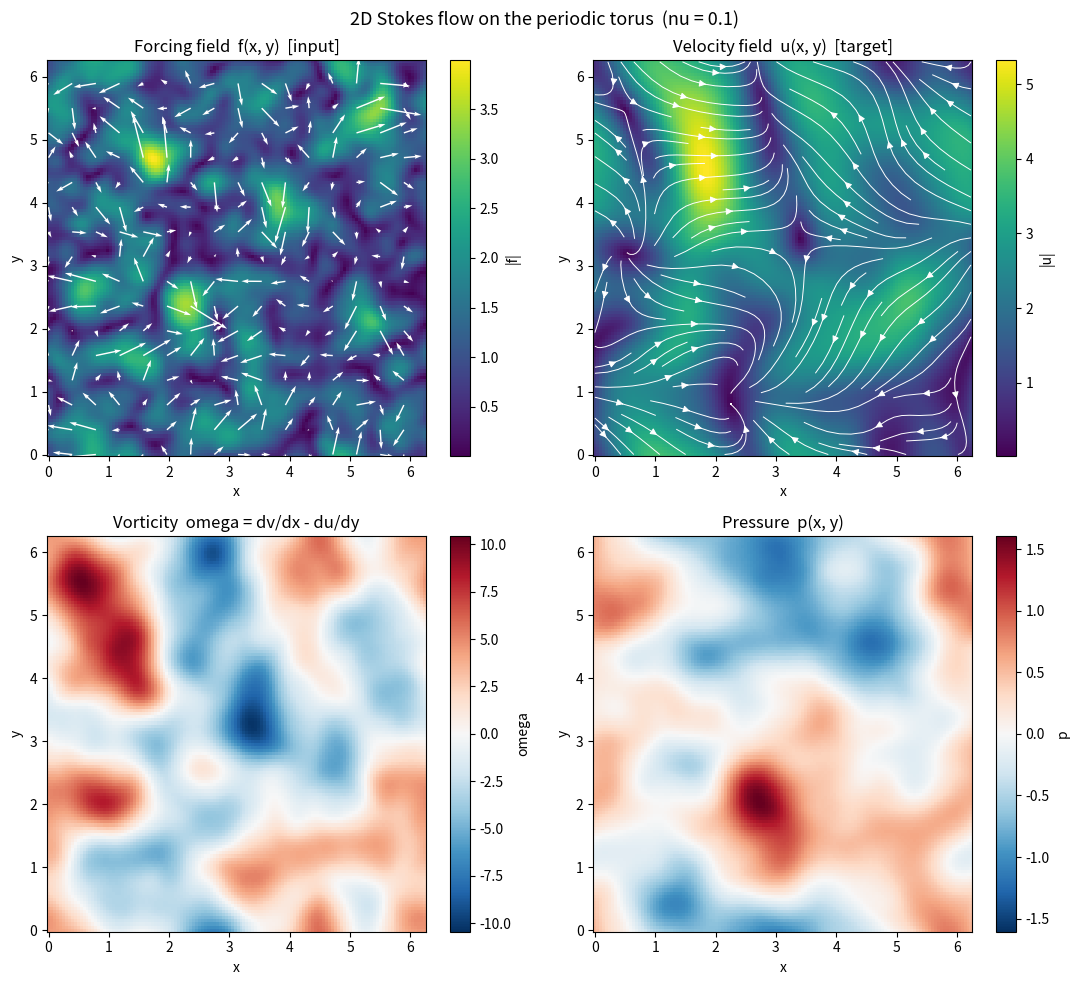

Write Python code to recreate this figure.
"""
2D incompressible Stokes flow on a doubly-periodic domain ("torus")
=====================================================================

Solves the steady, linear (inertia-free) incompressible Stokes equations

    -nu * Laplacian(u) + grad(p) = f (momentum, Stokes/creeping flow)
    div(u) = 0 (incompressibility)

on a doubly-periodic domain [0, Lx) x [0, Ly) -- the "torus" -- for a random
smooth forcing field f(x, y) = (f1, f2).

-------------------------------------------------------------------------

Structure:
  1. Random smooth forcing generator (Gaussian random field) -> gaussian_random_field_2d()
  2. Exact spectral Stokes solver -> solve_stokes2d()
  3. Diagnostics (divergence-free check, vorticity) -> compute_vorticity(), check_divergence()
  4. Save sample to disk + visualize -> generate_and_save_sample(), plot_sample()

"""

import numpy as np
import matplotlib.pyplot as plt
import os


# 1. Random smooth forcing field generator
def gaussian_random_field_2d(Nx, Ny, Lx, Ly, alpha=4.0, tau=5.0, seed=None):
    """
    Generate a smooth, mean-zero random field on a doubly-periodic grid by
    filtering white noise in Fourier space with a Matern-type spectral
    filter (this is the same style of random field FNO benchmark datasets
    use to generate forcing/initial conditions -- see Li et al., 2020).

    coef(k) = (|k|^2 + tau^2)^(-alpha/2)

    Larger `alpha` => faster spectral decay => smoother (more large-scale,
    fewer small-scale wiggles) field. `tau` sets an overall correlation
    length scale.
    """
    rng = np.random.default_rng(seed)

    kx = 2.0 * np.pi * np.fft.fftfreq(Nx, d=Lx / Nx)
    ky = 2.0 * np.pi * np.fft.fftfreq(Ny, d=Ly / Ny)
    KX, KY = np.meshgrid(kx, ky, indexing="ij")
    K2 = KX**2 + KY**2

    coef = (K2 + tau**2) ** (-alpha / 2.0)
    coef[0, 0] = 0.0  # zero out the mean (DC) mode -> mean-zero field

    noise = rng.normal(size=(Nx, Ny)) + 1j * rng.normal(size=(Nx, Ny))
    field_hat = coef * noise
    field = np.real(np.fft.ifft2(field_hat))

    # normalize to unit std so the caller controls amplitude explicitly
    field -= field.mean()
    field /= field.std() + 1e-12
    return field


# 2. Exact spectral Stokes solver
def solve_stokes2d(f1, f2, Lx, Ly, nu):
    """
    Parameters
    ----------
    f1, f2 : (Nx, Ny) arrays   forcing field components on a uniform grid
    Lx, Ly : float              domain size
    nu : float              viscosity

    Returns
    -------
    u, v : (Nx, Ny) arrays, velocity field components
    p    : (Nx, Ny) array, pressure field (defined up to an additive
                              constant, as usual for incompressible flow --
                              we fix that constant by setting mean(p) = 0)
    """
    Nx, Ny = f1.shape
    kx = 2.0 * np.pi * np.fft.fftfreq(Nx, d=Lx / Nx)
    ky = 2.0 * np.pi * np.fft.fftfreq(Ny, d=Ly / Ny)
    KX, KY = np.meshgrid(kx, ky, indexing="ij")
    K2 = KX**2 + KY**2
    K2_safe = K2.copy()
    K2_safe[0, 0] = 1.0  # avoid divide-by-zero; k=0 mode is set explicitly below

    f1_hat = np.fft.fft2(f1)
    f2_hat = np.fft.fft2(f2)

    # k . f_hat  (dot product of wavevector with forcing, in Fourier space)
    k_dot_f = KX * f1_hat + KY * f2_hat

    # pressure: p_hat = -i (k.f_hat) / |k|^2
    p_hat = -1j * k_dot_f / K2_safe
    p_hat[0, 0] = 0.0  # fix the pressure constant: mean(p) = 0

    # velocity: u_hat = (f_hat - k (k.f_hat)/|k|^2) / (nu |k|^2)
    # i.e. Leray-project f_hat, then apply the Stokes resolvent
    u1_hat = (f1_hat - KX * k_dot_f / K2_safe) / (nu * K2_safe)
    u2_hat = (f2_hat - KY * k_dot_f / K2_safe) / (nu * K2_safe)
    u1_hat[0, 0] = 0.0  # zero mean flow (k=0 mode undetermined by local forcing balance)
    u2_hat[0, 0] = 0.0

    u = np.real(np.fft.ifft2(u1_hat))
    v = np.real(np.fft.ifft2(u2_hat))
    p = np.real(np.fft.ifft2(p_hat))

    return u, v, p


# 3. Diagnostics
def compute_vorticity(u, v, Lx, Ly):
    """omega = dv/dx - du/dy, computed spectrally (exact to machine precision)."""
    Nx, Ny = u.shape
    kx = 2.0 * np.pi * np.fft.fftfreq(Nx, d=Lx / Nx)
    ky = 2.0 * np.pi * np.fft.fftfreq(Ny, d=Ly / Ny)
    KX, KY = np.meshgrid(kx, ky, indexing="ij")

    v_hat = np.fft.fft2(v)
    u_hat = np.fft.fft2(u)
    dvdx = np.real(np.fft.ifft2(1j * KX * v_hat))
    dudy = np.real(np.fft.ifft2(1j * KY * u_hat))
    return dvdx - dudy


def check_divergence(u, v, Lx, Ly):
    """Return the RMS of div(u) = du/dx + dv/dy -- should be ~machine precision."""
    Nx, Ny = u.shape
    kx = 2.0 * np.pi * np.fft.fftfreq(Nx, d=Lx / Nx)
    ky = 2.0 * np.pi * np.fft.fftfreq(Ny, d=Ly / Ny)
    KX, KY = np.meshgrid(kx, ky, indexing="ij")

    u_hat = np.fft.fft2(u)
    v_hat = np.fft.fft2(v)
    dudx = np.real(np.fft.ifft2(1j * KX * u_hat))
    dvdy = np.real(np.fft.ifft2(1j * KY * v_hat))
    div = dudx + dvdy
    return np.sqrt(np.mean(div**2))


# 4. Generate, save, and visualize one sample
def generate_and_save_sample(
    seed=0,
    Nx=128,
    Ny=128,
    Lx=2 * np.pi,
    Ly=2 * np.pi,
    nu=0.1,
    forcing_amplitude=1.0,
    alpha=4.0,
    tau=5.0,
    save_dir="stokes_data",
    save_name="stokes2d_sample.npz",
):
    """
    Generate one (forcing -> velocity) Stokes flow sample, save all fields
    to a .npz file, and return everything needed for plotting/inspection.
    """
    os.makedirs(save_dir, exist_ok=True)

    f1 = forcing_amplitude * gaussian_random_field_2d(Nx, Ny, Lx, Ly, alpha, tau, seed=seed)
    f2 = forcing_amplitude * gaussian_random_field_2d(Nx, Ny, Lx, Ly, alpha, tau, seed=seed + 1)

    u, v, p = solve_stokes2d(f1, f2, Lx, Ly, nu)
    omega = compute_vorticity(u, v, Lx, Ly)

    div_rms = check_divergence(u, v, Lx, Ly)
    rel_div = div_rms / (np.sqrt(np.mean(u**2 + v**2)) + 1e-12)
    print(f"[seed {seed}] incompressibility check: RMS(div u) = {div_rms:.3e}  "
          f"(relative to |u| scale: {rel_div:.3e} -- solver is algebraically exact, "
          f"this should stay well under 1e-4)")

    x = np.linspace(0, Lx, Nx, endpoint=False)
    y = np.linspace(0, Ly, Ny, endpoint=False)

    save_path = os.path.join(save_dir, save_name)
    np.savez(
        save_path,
        f1=f1, f2=f2,          # input: forcing field
        u=u, v=v,                # target: velocity field
        p=p, omega=omega,       # extra fields, useful for diagnostics later
        x=x, y=y,
        Lx=Lx, Ly=Ly, nu=nu, seed=seed,
    )
    print(f"Saved sample to {save_path}")

    return dict(f1=f1, f2=f2, u=u, v=v, p=p, omega=omega, x=x, y=y, Lx=Lx, Ly=Ly, nu=nu)


def plot_sample(sample, savepath="stokes2d_overview.png"):
    """
    4-panel overview figure: forcing field, velocity field (as streamlines
    over speed), vorticity, and pressure. This is the "what does the system
    look like" sanity check
    """
    f1, f2 = sample["f1"], sample["f2"]
    u, v = sample["u"], sample["v"]
    omega, p = sample["omega"], sample["p"]
    x, y = sample["x"], sample["y"]

    X, Y = np.meshgrid(x, y, indexing="ij")
    speed = np.sqrt(u**2 + v**2)
    force_mag = np.sqrt(f1**2 + f2**2)

    fig, axes = plt.subplots(2, 2, figsize=(11, 10))

    ax = axes[0, 0]
    im = ax.pcolormesh(X, Y, force_mag, shading="auto", cmap="viridis")
    ax.quiver(X[::8, ::8], Y[::8, ::8], f1[::8, ::8], f2[::8, ::8], color="white", scale=30)
    ax.set_title("Forcing field  f(x, y)  [input]")
    ax.set_xlabel("x"); ax.set_ylabel("y")
    fig.colorbar(im, ax=ax, label="|f|")

    ax = axes[0, 1]
    im = ax.pcolormesh(X, Y, speed, shading="auto", cmap="viridis")
    ax.streamplot(y, x, v.T, u.T, color="white", density=1.0, linewidth=0.7)
    ax.set_title("Velocity field  u(x, y)  [target]")
    ax.set_xlabel("x"); ax.set_ylabel("y")
    fig.colorbar(im, ax=ax, label="|u|")

    ax = axes[1, 0]
    vmax = np.abs(omega).max()
    im = ax.pcolormesh(X, Y, omega, shading="auto", cmap="RdBu_r", vmin=-vmax, vmax=vmax)
    ax.set_title("Vorticity  omega = dv/dx - du/dy")
    ax.set_xlabel("x"); ax.set_ylabel("y")
    fig.colorbar(im, ax=ax, label="omega")

    ax = axes[1, 1]
    vmax = np.abs(p).max()
    im = ax.pcolormesh(X, Y, p, shading="auto", cmap="RdBu_r", vmin=-vmax, vmax=vmax)
    ax.set_title("Pressure  p(x, y)")
    ax.set_xlabel("x"); ax.set_ylabel("y")
    fig.colorbar(im, ax=ax, label="p")

    fig.suptitle(f"2D Stokes flow on the periodic torus  (nu = {sample['nu']})", fontsize=13)
    fig.tight_layout()
    fig.savefig(savepath, dpi=150)
    print(f"Saved overview figure to {savepath}")
    plt.close(fig)


def main():
    sample = generate_and_save_sample(
        seed=0,
        Nx=128, Ny=128,
        Lx=2 * np.pi, Ly=2 * np.pi,
        nu=0.1,
        forcing_amplitude=1.0,
        alpha=4.0, tau=5.0,
        save_dir="stokes_data",
        save_name="stokes2d_sample.npz",
    )
    plot_sample(sample, savepath="stokes_data/stokes2d_overview.png")


if __name__ == "__main__":
    main()
